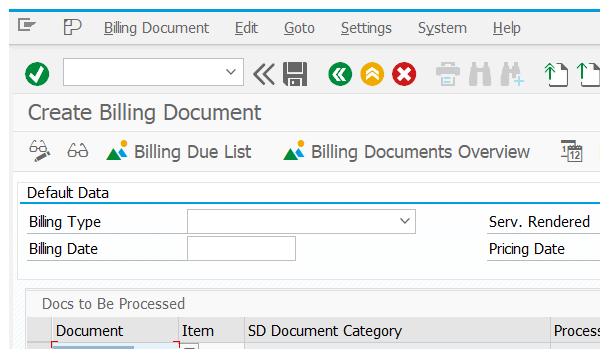
Task: Test Automation Project
Workflow: VF01_createCreditMemo_07

Step 1: Attach Window 'saplogon.exe Create' on the element in window 'Create Billing Document' (saplogon.exe)

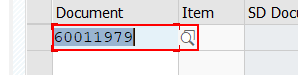
Step 2: type [creditMemoRequest] into 'CTextField  Document'

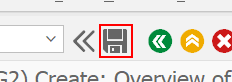
Step 3: click on 'Button  Save (Ctrl+S)' in window 'Debit Memo  (L2) Create: Overview of Billing Items' (saplogon.exe)

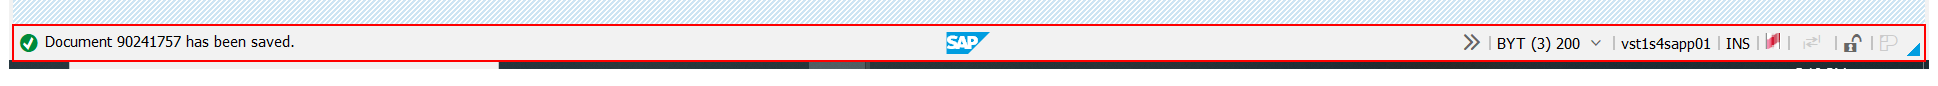
Step 4: Read Statusbar 'Statusbar Document' on 'sbar'

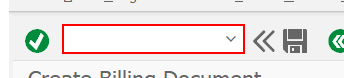
Step 5: type "/i[k(enter)]" into 'OkCodeField  okcd'
